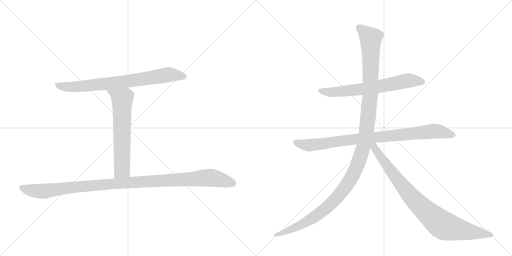
t = 0.00 s
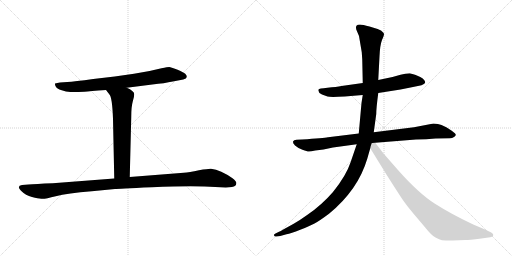
t = 5.87 s
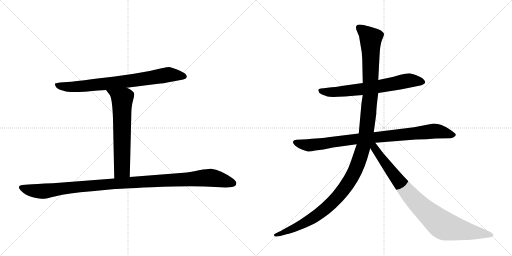
t = 6.09 s
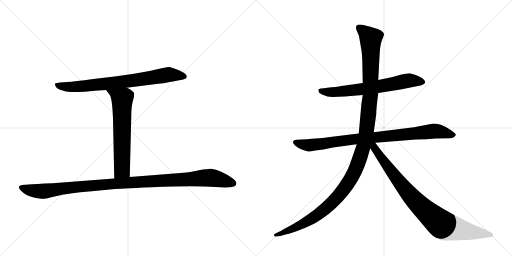
t = 6.30 s
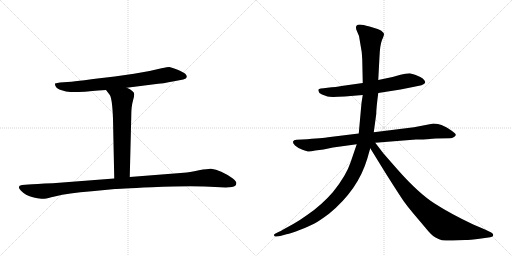
t = 6.52 s
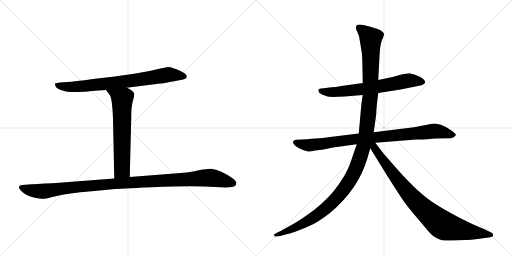
t = 7.15 s

The animated SVG that drew these frames (rendered in a browser with its animation timeline set to each time). Animation: 7 CSS @keyframes rules; one cycle of 7.15 s.

<svg version="1.1" viewBox="0 0 2048 1024" xmlns="http://www.w3.org/2000/svg">
  <g stroke="lightgray" stroke-dasharray="1,1" stroke-width="1" transform="scale(4, 4)">
    <line x1="0" y1="0" x2="256" y2="256"></line>
    <line x1="256" y1="0" x2="0" y2="256"></line>
    <line x1="128" y1="0" x2="128" y2="256"></line>
    <line x1="0" y1="128" x2="256" y2="128"></line>
    <line x1="256" y1="0" x2="512" y2="256"></line>
    <line x1="512" y1="0" x2="256" y2="256"></line>
    <line x1="384" y1="0" x2="384" y2="256"></line>
    <line x1="256" y1="128" x2="512" y2="128"></line>
  </g>
<g transform="scale(1, -1) translate(0, -850)">
   <style type="text/css">
    @keyframes keyframes0 {
      from {
       stroke: black;
       stroke-dashoffset: 771;
       stroke-width: 128;
       }
       72% {
       animation-timing-function: step-end;
       stroke: black;
       stroke-dashoffset: 0;
       stroke-width: 128;
       }
       to {
       stroke: black;
       stroke-width: 1024;
       }
       }
       #make-me-a-hanzi-animation-0 {
         animation: keyframes0 0.877441s both;
         animation-delay: 0.000000s;
         animation-timing-function: linear;
       }
    @keyframes keyframes1 {
      from {
       stroke: black;
       stroke-dashoffset: 643;
       stroke-width: 128;
       }
       68% {
       animation-timing-function: step-end;
       stroke: black;
       stroke-dashoffset: 0;
       stroke-width: 128;
       }
       to {
       stroke: black;
       stroke-width: 1024;
       }
       }
       #make-me-a-hanzi-animation-1 {
         animation: keyframes1 0.773275s both;
         animation-delay: 0.877441s;
         animation-timing-function: linear;
       }
    @keyframes keyframes2 {
      from {
       stroke: black;
       stroke-dashoffset: 1106;
       stroke-width: 128;
       }
       78% {
       animation-timing-function: step-end;
       stroke: black;
       stroke-dashoffset: 0;
       stroke-width: 128;
       }
       to {
       stroke: black;
       stroke-width: 1024;
       }
       }
       #make-me-a-hanzi-animation-2 {
         animation: keyframes2 1.150065s both;
         animation-delay: 1.650716s;
         animation-timing-function: linear;
       }
    @keyframes keyframes3 {
      from {
       stroke: black;
       stroke-dashoffset: 673;
       stroke-width: 128;
       }
       69% {
       animation-timing-function: step-end;
       stroke: black;
       stroke-dashoffset: 0;
       stroke-width: 128;
       }
       to {
       stroke: black;
       stroke-width: 1024;
       }
       }
       #make-me-a-hanzi-animation-3 {
         animation: keyframes3 0.797689s both;
         animation-delay: 2.800781s;
         animation-timing-function: linear;
       }
    @keyframes keyframes4 {
      from {
       stroke: black;
       stroke-dashoffset: 896;
       stroke-width: 128;
       }
       74% {
       animation-timing-function: step-end;
       stroke: black;
       stroke-dashoffset: 0;
       stroke-width: 128;
       }
       to {
       stroke: black;
       stroke-width: 1024;
       }
       }
       #make-me-a-hanzi-animation-4 {
         animation: keyframes4 0.979167s both;
         animation-delay: 3.598470s;
         animation-timing-function: linear;
       }
    @keyframes keyframes5 {
      from {
       stroke: black;
       stroke-dashoffset: 1276;
       stroke-width: 128;
       }
       81% {
       animation-timing-function: step-end;
       stroke: black;
       stroke-dashoffset: 0;
       stroke-width: 128;
       }
       to {
       stroke: black;
       stroke-width: 1024;
       }
       }
       #make-me-a-hanzi-animation-5 {
         animation: keyframes5 1.288411s both;
         animation-delay: 4.577637s;
         animation-timing-function: linear;
       }
    @keyframes keyframes6 {
      from {
       stroke: black;
       stroke-dashoffset: 877;
       stroke-width: 128;
       }
       74% {
       animation-timing-function: step-end;
       stroke: black;
       stroke-dashoffset: 0;
       stroke-width: 128;
       }
       to {
       stroke: black;
       stroke-width: 1024;
       }
       }
       #make-me-a-hanzi-animation-6 {
         animation: keyframes6 0.963704s both;
         animation-delay: 5.866048s;
         animation-timing-function: linear;
       }
</style>
<path d="M 507 499 L 609 512 Q 659 517 691 524 L 733 532 Q 746 535 747 542 Q 748 548 741 555 Q 734 561 708 572 Q 683 582 677 582 Q 671 582 646 577 Q 597 564 536 555 L 459 544 L 373 534 Q 297 524 269 522 L 240 520 Q 229 519 220 516 Q 219 510 223 504 Q 226 495 247 489 Q 264 482 281 482 Q 299 481 338 483 Q 356 485 424 490 L 507 499 Z" fill="lightgray"></path> 
<path d="M 424 490 L 437 473 Q 449 462 452 374 L 457 136 C 458 106 518 112 519 142 L 525 383 Q 525 423 531 444 Q 537 464 537 473 Q 537 481 529 486 Q 522 493 507 499 C 480 512 406 514 424 490 Z" fill="lightgray"></path> 
<path d="M 457 136 L 211 117 Q 140 114 114 112 L 88 110 Q 65 106 84 87 Q 103 68 128 62 Q 153 56 165 55 Q 178 53 223 65 Q 269 77 367 85 L 460 94 Q 468 95 607 101 Q 746 107 819 104 L 903 100 L 928 102 Q 947 104 945 120 Q 944 126 930 137 Q 883 170 844 175 Q 836 176 796 169 Q 756 161 735 159 L 519 142 L 457 136 Z" fill="lightgray"></path> 
<path d="M 1513 478 L 1602 492 L 1652 502 Q 1696 509 1700 518 Q 1704 529 1681 542 Q 1669 548 1660 551 L 1639 557 L 1621 555 L 1602 551 L 1570 542 L 1513 530 L 1451 518 L 1366 506 Q 1346 502 1310 499 Q 1275 496 1274 492 Q 1270 482 1288 472 L 1310 464 Q 1320 461 1379 464 L 1451 470 L 1513 478 Z" fill="lightgray"></path> 
<path d="M 1734 356 L 1656 341 L 1495 321 L 1435 316 L 1312 301 Q 1295 298 1208 292 L 1186 291 Q 1175 290 1172 284 Q 1170 278 1180 268 Q 1191 258 1210 251 Q 1229 244 1234 244 Q 1240 243 1261 248 L 1294 252 L 1332 260 L 1427 273 L 1501 279 L 1664 292 Q 1706 292 1742 296 L 1799 297 Q 1809 297 1816 302 Q 1823 306 1823 311 Q 1824 315 1807 327 Q 1790 339 1785 341 L 1766 350 Q 1753 356 1734 356 Z" fill="lightgray"></path> 
<path d="M 1495 321 L 1505 394 Q 1505 417 1513 478 L 1513 530 L 1518 624 Q 1520 670 1528 690 Q 1537 710 1536 715 Q 1535 719 1524 728 Q 1507 736 1478 744 Q 1450 752 1440 752 Q 1419 752 1425 732 L 1436 706 L 1447 641 L 1449 612 L 1451 518 L 1451 470 L 1446 438 L 1435 316 L 1427 273 L 1402 200 Q 1385 148 1332 82 Q 1286 29 1230 -9 Q 1201 -30 1173 -46 L 1133 -68 Q 1122 -76 1116 -77 L 1102 -84 Q 1095 -86 1096 -91 Q 1097 -97 1106 -96 L 1121 -94 L 1146 -87 Q 1163 -84 1201 -69 Q 1240 -54 1258 -44 Q 1277 -34 1316 -5 Q 1432 90 1469 215 L 1481 257 C 1492 297 1487 262 1495 321 Z" fill="lightgray"></path> 
<path d="M 1481 257 L 1547 150 Q 1601 65 1615 45 Q 1630 24 1651 -1 L 1700 -59 Q 1727 -93 1742 -100 Q 1758 -108 1768 -111 Q 1791 -113 1811 -112 L 1861 -110 Q 1875 -110 1925 -104 L 1961 -99 L 1970 -96 Q 1973 -94 1973 -89 Q 1973 -85 1965 -80 L 1940 -68 L 1893 -48 Q 1804 -6 1740 35 Q 1676 75 1591 171 L 1534 236 L 1501 279 C 1483 303 1465 283 1481 257 Z" fill="lightgray"></path> 
      <clipPath id="make-me-a-hanzi-clip-0">
      <path d="M 507 499 L 609 512 Q 659 517 691 524 L 733 532 Q 746 535 747 542 Q 748 548 741 555 Q 734 561 708 572 Q 683 582 677 582 Q 671 582 646 577 Q 597 564 536 555 L 459 544 L 373 534 Q 297 524 269 522 L 240 520 Q 229 519 220 516 Q 219 510 223 504 Q 226 495 247 489 Q 264 482 281 482 Q 299 481 338 483 Q 356 485 424 490 L 507 499 Z" fill="lightgray"></path>
      </clipPath>
      <path clip-path="url(#make-me-a-hanzi-clip-0)" d="M 226 511 L 258 503 L 298 503 L 497 523 L 675 552 L 736 545 " fill="none" id="make-me-a-hanzi-animation-0" stroke-dasharray="643 1286" stroke-linecap="round"></path>

      <clipPath id="make-me-a-hanzi-clip-1">
      <path d="M 424 490 L 437 473 Q 449 462 452 374 L 457 136 C 458 106 518 112 519 142 L 525 383 Q 525 423 531 444 Q 537 464 537 473 Q 537 481 529 486 Q 522 493 507 499 C 480 512 406 514 424 490 Z" fill="lightgray"></path>
      </clipPath>
      <path clip-path="url(#make-me-a-hanzi-clip-1)" d="M 431 489 L 489 454 L 488 171 L 464 144 " fill="none" id="make-me-a-hanzi-animation-1" stroke-dasharray="515 1030" stroke-linecap="round"></path>

      <clipPath id="make-me-a-hanzi-clip-2">
      <path d="M 457 136 L 211 117 Q 140 114 114 112 L 88 110 Q 65 106 84 87 Q 103 68 128 62 Q 153 56 165 55 Q 178 53 223 65 Q 269 77 367 85 L 460 94 Q 468 95 607 101 Q 746 107 819 104 L 903 100 L 928 102 Q 947 104 945 120 Q 944 126 930 137 Q 883 170 844 175 Q 836 176 796 169 Q 756 161 735 159 L 519 142 L 457 136 Z" fill="lightgray"></path>
      </clipPath>
      <path clip-path="url(#make-me-a-hanzi-clip-2)" d="M 87 98 L 120 89 L 176 85 L 498 119 L 826 139 L 866 135 L 931 117 " fill="none" id="make-me-a-hanzi-animation-2" stroke-dasharray="978 1956" stroke-linecap="round"></path>

      <clipPath id="make-me-a-hanzi-clip-3">
      <path d="M 1513 478 L 1602 492 L 1652 502 Q 1696 509 1700 518 Q 1704 529 1681 542 Q 1669 548 1660 551 L 1639 557 L 1621 555 L 1602 551 L 1570 542 L 1513 530 L 1451 518 L 1366 506 Q 1346 502 1310 499 Q 1275 496 1274 492 Q 1270 482 1288 472 L 1310 464 Q 1320 461 1379 464 L 1451 470 L 1513 478 Z" fill="lightgray"></path>
      </clipPath>
      <path clip-path="url(#make-me-a-hanzi-clip-3)" d="M 1279 488 L 1348 482 L 1456 494 L 1637 528 L 1692 522 " fill="none" id="make-me-a-hanzi-animation-3" stroke-dasharray="545 1090" stroke-linecap="round"></path>

      <clipPath id="make-me-a-hanzi-clip-4">
      <path d="M 1734 356 L 1656 341 L 1495 321 L 1435 316 L 1312 301 Q 1295 298 1208 292 L 1186 291 Q 1175 290 1172 284 Q 1170 278 1180 268 Q 1191 258 1210 251 Q 1229 244 1234 244 Q 1240 243 1261 248 L 1294 252 L 1332 260 L 1427 273 L 1501 279 L 1664 292 Q 1706 292 1742 296 L 1799 297 Q 1809 297 1816 302 Q 1823 306 1823 311 Q 1824 315 1807 327 Q 1790 339 1785 341 L 1766 350 Q 1753 356 1734 356 Z" fill="lightgray"></path>
      </clipPath>
      <path clip-path="url(#make-me-a-hanzi-clip-4)" d="M 1182 282 L 1212 272 L 1248 270 L 1430 295 L 1738 326 L 1815 310 " fill="none" id="make-me-a-hanzi-animation-4" stroke-dasharray="768 1536" stroke-linecap="round"></path>

      <clipPath id="make-me-a-hanzi-clip-5">
      <path d="M 1495 321 L 1505 394 Q 1505 417 1513 478 L 1513 530 L 1518 624 Q 1520 670 1528 690 Q 1537 710 1536 715 Q 1535 719 1524 728 Q 1507 736 1478 744 Q 1450 752 1440 752 Q 1419 752 1425 732 L 1436 706 L 1447 641 L 1449 612 L 1451 518 L 1451 470 L 1446 438 L 1435 316 L 1427 273 L 1402 200 Q 1385 148 1332 82 Q 1286 29 1230 -9 Q 1201 -30 1173 -46 L 1133 -68 Q 1122 -76 1116 -77 L 1102 -84 Q 1095 -86 1096 -91 Q 1097 -97 1106 -96 L 1121 -94 L 1146 -87 Q 1163 -84 1201 -69 Q 1240 -54 1258 -44 Q 1277 -34 1316 -5 Q 1432 90 1469 215 L 1481 257 C 1492 297 1487 262 1495 321 Z" fill="lightgray"></path>
      </clipPath>
      <path clip-path="url(#make-me-a-hanzi-clip-5)" d="M 1437 739 L 1483 694 L 1482 472 L 1464 288 L 1425 176 L 1398 125 L 1363 77 L 1295 9 L 1204 -50 L 1103 -90 " fill="none" id="make-me-a-hanzi-animation-5" stroke-dasharray="1148 2296" stroke-linecap="round"></path>

      <clipPath id="make-me-a-hanzi-clip-6">
      <path d="M 1481 257 L 1547 150 Q 1601 65 1615 45 Q 1630 24 1651 -1 L 1700 -59 Q 1727 -93 1742 -100 Q 1758 -108 1768 -111 Q 1791 -113 1811 -112 L 1861 -110 Q 1875 -110 1925 -104 L 1961 -99 L 1970 -96 Q 1973 -94 1973 -89 Q 1973 -85 1965 -80 L 1940 -68 L 1893 -48 Q 1804 -6 1740 35 Q 1676 75 1591 171 L 1534 236 L 1501 279 C 1483 303 1465 283 1481 257 Z" fill="lightgray"></path>
      </clipPath>
      <path clip-path="url(#make-me-a-hanzi-clip-6)" d="M 1500 270 L 1502 254 L 1525 219 L 1621 92 L 1747 -33 L 1791 -58 L 1964 -89 " fill="none" id="make-me-a-hanzi-animation-6" stroke-dasharray="749 1498" stroke-linecap="round"></path>

</g>
</svg>
